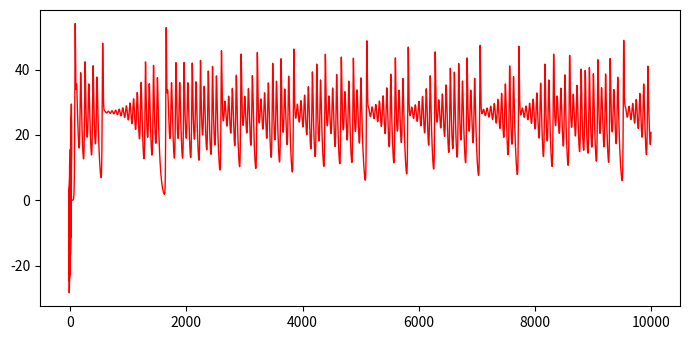

This figure's Python source: (Note: this script raises an exception after producing the figure.)
import numpy as np
import matplotlib.pyplot as plt
import matplotlib.animation as animation
from mpl_toolkits.mplot3d import Axes3D

SIGMA = 10.0
BETA = 8.0 / 3.0
RHO = 28.0

NUM_POINTS = 10000

x = 0.01
y = 0.0
z = 0.0

x_points = np.array([])
y_points = np.array([])
z_points = np.array([])

plt.rcParams["figure.figsize"] = [7.00, 3.50]
plt.rcParams["figure.autolayout"] = True

def animate(num, data, line):
   line.set_color((0, 0, 0))
   line.set_alpha(0.7)
   line.set_data(data[0:2, :num])
   line.set_3d_properties(data[2, :num])
   return line

for i in range(NUM_POINTS):
    dt = 0.01
    dx = SIGMA * (y - x) * dt
    dy = (x * (RHO - z) - y) * dt
    dz = (x * y - BETA * z) * dt

    x += dx
    y += dy
    z += dz

    x_points = np.append(x_points, x)
    y_points = np.append(y_points, y)
    z_points = np.append(z_points, z)

data = np.array([x_points, y_points, z_points])

print(x_points)

fig = plt.figure()
ax = Axes3D(fig)
ax.autoscale(tight = True)

line, = plt.plot(data[0], data[1], data[2], lw=1, c='red')
line_ani = animation.FuncAnimation(fig, animate, frames = NUM_POINTS, fargs=(data, line), interval=50, blit=False)

plt.show()